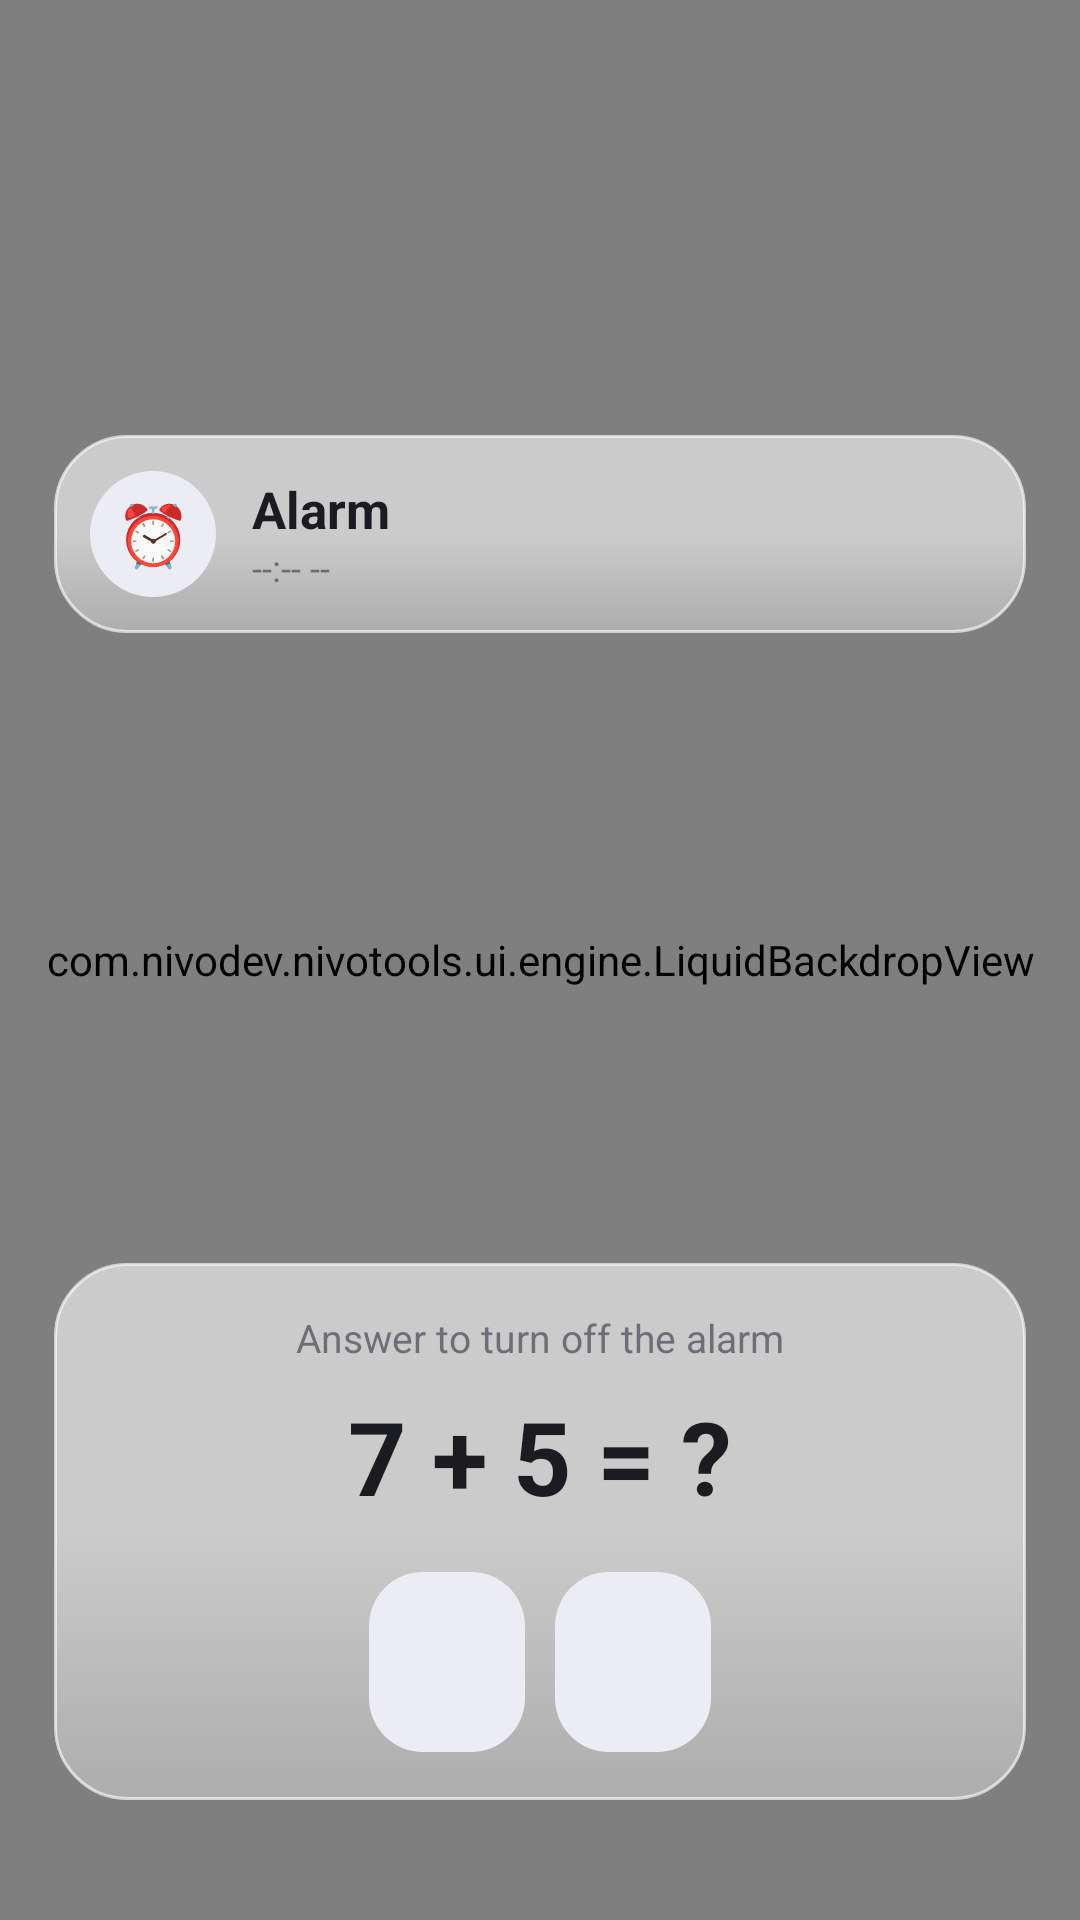

This screen was rendered from an Android layout file. Write that file and the resources it references.
<!-- AndroidManifest.xml: application theme AppTheme -->
<!-- res/layout/activity_ring.xml -->
<?xml version="1.0" encoding="utf-8"?>
<FrameLayout xmlns:android="http://schemas.android.com/apk/res/android"
    xmlns:app="http://schemas.android.com/apk/res-auto"
    android:layout_width="match_parent"
    android:layout_height="match_parent">

    
    <com.nivodev.nivotools.ui.engine.LiquidBackdropView
        android:id="@+id/liquid_backdrop"
        android:layout_width="match_parent"
        android:layout_height="match_parent" />

    <androidx.core.widget.NestedScrollView
        android:layout_width="match_parent"
        android:layout_height="match_parent"
        android:fillViewport="true"
        android:overScrollMode="never"
        android:scrollbars="none">

        <LinearLayout
            android:layout_width="match_parent"
            android:layout_height="wrap_content"
            android:gravity="center"
            android:orientation="vertical"
            android:padding="18dp">

            
            <View
                android:layout_width="match_parent"
                android:layout_height="0dp"
                android:layout_weight="0.45" />

            
            <LinearLayout
                android:id="@+id/ring_top_card"
                android:layout_width="match_parent"
                android:layout_height="wrap_content"
                android:background="@drawable/glass_panel"
                android:gravity="center_vertical"
                android:orientation="horizontal"
                android:padding="12dp">

                <TextView
                    android:layout_width="42dp"
                    android:layout_height="42dp"
                    android:layout_marginEnd="12dp"
                    android:background="@drawable/bg_circle_chip"
                    android:gravity="center"
                    android:importantForAccessibility="no"
                    android:text="&#9200;"
                    android:textColor="?attr/colorPrimary"
                    android:textSize="20sp" />

                <LinearLayout
                    android:layout_width="0dp"
                    android:layout_height="wrap_content"
                    android:layout_weight="1"
                    android:orientation="vertical">

                    <TextView
                        android:id="@+id/text_ring_label"
                        android:layout_width="wrap_content"
                        android:layout_height="wrap_content"
                        android:ellipsize="end"
                        android:maxLines="1"
                        android:text="@string/alarm_fired_title"
                        android:textColor="@color/light_on_surface"
                        android:textSize="17sp"
                        android:textStyle="bold" />

                    <TextView
                        android:id="@+id/text_ring_time"
                        android:layout_width="wrap_content"
                        android:layout_height="wrap_content"
                        android:alpha="0.7"
                        android:text="--:-- --"
                        android:textColor="@color/light_on_surface_variant"
                        android:textSize="12sp" />

                </LinearLayout>

            </LinearLayout>

            
            <View
                android:layout_width="match_parent"
                android:layout_height="0dp"
                android:layout_weight="0.25" />

            
            <FrameLayout
                android:id="@+id/ring_pulse_root"
                android:layout_width="wrap_content"
                android:layout_height="wrap_content"
                android:visibility="gone">

                <View
                    android:id="@+id/ring_pulse_1"
                    android:layout_width="116dp"
                    android:layout_height="116dp"
                    android:layout_gravity="center"
                    android:background="@drawable/ring_pulse_ring" />

                <View
                    android:id="@+id/ring_pulse_2"
                    android:layout_width="116dp"
                    android:layout_height="116dp"
                    android:layout_gravity="center"
                    android:background="@drawable/ring_pulse_ring" />

                <FrameLayout
                    android:layout_width="94dp"
                    android:layout_height="94dp"
                    android:layout_gravity="center"
                    android:background="@drawable/bg_ring_pulse_center"
                    android:elevation="8dp">

                    <ImageView
                        android:id="@+id/ring_bell"
                        android:layout_width="42dp"
                        android:layout_height="42dp"
                        android:layout_gravity="center"
                        android:importantForAccessibility="no"
                        android:src="@drawable/ic_alarm"
                        app:tint="@color/light_on_primary" />

                </FrameLayout>

            </FrameLayout>

            
            <View
                android:layout_width="match_parent"
                android:layout_height="0dp"
                android:layout_weight="0.45" />

            
            <LinearLayout
                android:id="@+id/ring_question_card"
                android:layout_width="match_parent"
                android:layout_height="wrap_content"
                android:layout_marginTop="12dp"
                android:background="@drawable/glass_panel"
                android:gravity="center_horizontal"
                android:orientation="vertical"
                android:padding="16dp">

                <TextView
                    android:layout_width="wrap_content"
                    android:layout_height="wrap_content"
                    android:alpha="0.7"
                    android:text="@string/ring_solve"
                    android:textColor="@color/light_on_surface_variant"
                    android:textSize="13sp" />

                <TextView
                    android:id="@+id/text_ring_question"
                    android:layout_width="wrap_content"
                    android:layout_height="wrap_content"
                    android:layout_marginTop="8dp"
                    android:text="7 + 5 = ?"
                    android:textColor="@color/light_on_surface"
                    android:textSize="34sp"
                    android:textStyle="bold" />

                <LinearLayout
                    android:layout_width="wrap_content"
                    android:layout_height="wrap_content"
                    android:layout_marginTop="16dp"
                    android:gravity="center_vertical"
                    android:orientation="horizontal">

                    <TextView
                        android:id="@+id/ring_digit_a"
                        android:layout_width="52dp"
                        android:layout_height="60dp"
                        android:background="@drawable/bg_solid_round"
                        android:gravity="center"
                        android:text=""
                        android:textColor="@color/light_on_surface"
                        android:textSize="30sp"
                        android:textStyle="bold" />

                    <TextView
                        android:id="@+id/ring_digit_b"
                        android:layout_width="52dp"
                        android:layout_height="60dp"
                        android:layout_marginStart="10dp"
                        android:background="@drawable/bg_solid_round"
                        android:gravity="center"
                        android:text=""
                        android:textColor="@color/light_on_surface"
                        android:textSize="30sp"
                        android:textStyle="bold" />

                </LinearLayout>

                <TextView
                    android:id="@+id/text_ring_wrong"
                    android:layout_width="wrap_content"
                    android:layout_height="wrap_content"
                    android:layout_marginTop="12dp"
                    android:text="@string/ring_wrong"
                    android:textColor="@color/light_error"
                    android:textSize="13sp"
                    android:textStyle="bold"
                    android:visibility="gone" />

            </LinearLayout>

            
            <LinearLayout
                android:id="@+id/ring_buttons_holder"
                android:layout_width="match_parent"
                android:layout_height="wrap_content"
                android:layout_marginTop="16dp"
                android:gravity="center"
                android:orientation="vertical"
                android:visibility="gone">

                <TextView
                    android:id="@+id/ring_pause_note"
                    android:layout_width="match_parent"
                    android:layout_height="wrap_content"
                    android:alpha="0.75"
                    android:gravity="center"
                    android:text="@string/ring_pause_note"
                    android:textColor="@color/light_on_surface"
                    android:textSize="12sp" />

                <TextView
                    android:id="@+id/ring_btn_off"
                    android:layout_width="match_parent"
                    android:layout_height="54dp"
                    android:layout_marginTop="12dp"
                    android:background="@drawable/bg_ring_btn_off"
                    android:elevation="4dp"
                    android:gravity="center"
                    android:text="@string/ring_btn_off"
                    android:textColor="@color/light_on_primary"
                    android:textSize="19sp"
                    android:textStyle="bold" />

                <TextView
                    android:id="@+id/ring_btn_pause"
                    android:layout_width="match_parent"
                    android:layout_height="54dp"
                    android:layout_marginTop="10dp"
                    android:layout_marginBottom="6dp"
                    android:background="@drawable/bg_solid_round"
                    android:gravity="center"
                    android:text="@string/ring_btn_pause"
                    android:textColor="@color/light_on_surface"
                    android:textSize="16sp"
                    android:textStyle="bold" />

            </LinearLayout>

            
            <LinearLayout
                android:id="@+id/container_ring_keys"
                android:layout_width="match_parent"
                android:layout_height="wrap_content"
                android:layout_marginTop="16dp"
                android:layout_marginBottom="6dp"
                android:orientation="vertical" />

        </LinearLayout>

    </androidx.core.widget.NestedScrollView>

</FrameLayout>
<!-- resources referenced by this layout -->
<resources>
  <color name="light_error">#B3261E</color>
  <color name="light_on_primary">#FFFFFF</color>
  <color name="light_on_surface">#1B1B22</color>
  <color name="light_on_surface_variant">#494554</color>
  <!-- drawable bg_circle_chip (drawable) -->
  <?xml version="1.0" encoding="utf-8"?>
  <shape xmlns:android="http://schemas.android.com/apk/res/android"
      android:shape="oval">
      <solid android:color="@color/chip_idle" />
  </shape>
  <!-- drawable bg_ring_btn_off (drawable) -->
  <?xml version="1.0" encoding="utf-8"?>
  <shape xmlns:android="http://schemas.android.com/apk/res/android"
      android:shape="rectangle">
      <solid android:color="?attr/colorPrimary" />
      <corners android:radius="29dp" />
  </shape>
  <!-- drawable bg_ring_pulse_center (drawable) -->
  <?xml version="1.0" encoding="utf-8"?>
  <shape xmlns:android="http://schemas.android.com/apk/res/android"
      android:shape="oval">
      <solid android:color="?attr/colorPrimary" />
  </shape>
  <!-- drawable bg_solid_round (drawable) -->
  <?xml version="1.0" encoding="utf-8"?>
  <shape xmlns:android="http://schemas.android.com/apk/res/android"
      android:shape="rectangle">
      <solid android:color="@color/chip_idle" />
      <corners android:radius="18dp" />
  </shape>
  <!-- drawable ring_pulse_ring (drawable) -->
  <?xml version="1.0" encoding="utf-8"?>
  <shape xmlns:android="http://schemas.android.com/apk/res/android"
      android:shape="oval">
      <stroke
          android:width="2dp"
          android:color="?attr/colorPrimary" />
  </shape>
  <string name="alarm_fired_title">Alarm</string>
  <string name="ring_btn_off">Turn Off</string>
  <string name="ring_btn_pause">Pause (15 min)</string>
  <string name="ring_pause_note">Off stops the alarm completely - Pause rings again after 15 minutes</string>
  <string name="ring_solve">Answer to turn off the alarm</string>
  <string name="ring_wrong">Wrong answer, try again</string>
  <color name="chip_idle">#ECECF4</color>
  <color name="glass_fill_light">#96FFFFFF</color>
  <color name="glass_fill_soft_light">#5CFFFFFF</color>
  <dimen name="glass_stroke">1dp</dimen>
  <color name="glass_stroke_light">#A6FFFFFF</color>
  <dimen name="glass_radius">24dp</dimen>
  <style name="Widget.Nivo.PopupMenu" parent="Widget.Material3.PopupMenu.Overflow">
          <item name="android:popupBackground">@drawable/glass_menu_bg</item>
      </style>
  <style name="Widget.Nivo.PopupMenu.Context" parent="Widget.Material3.PopupMenu.ContextMenu">
          <item name="android:popupBackground">@drawable/glass_menu_bg</item>
      </style>
  <style name="Widget.Nivo.PopupMenu.Text" parent="TextAppearance.Material3.BodyMedium">
          <item name="android:textColor">@color/glass_on_light</item>
          <item name="android:textSize">15sp</item>
      </style>
  <color name="light_primary">#5B4DFF</color>
  <color name="light_primary_container">#E2DEFF</color>
  <color name="light_on_primary_container">#1B1064</color>
  <color name="light_secondary">#0099B8</color>
  <color name="light_on_secondary">#FFFFFF</color>
  <color name="light_tertiary">#C94F7C</color>
  <color name="light_background">#F4F2FF</color>
  <color name="light_on_background">#1B1B22</color>
  <color name="light_surface">#F8F7FF</color>
  <color name="light_surface_variant">#E8E4F6</color>
  <color name="light_outline">#C9C4D4</color>
  <color name="light_on_error">#FFFFFF</color>
  <style name="ThemeOverlay.Nivo.BottomSheet" parent="ThemeOverlay.Material3.BottomSheetDialog">
          <item name="bottomSheetStyle">@style/Widget.Nivo.BottomSheet</item>
      </style>
  <color name="glass_on_light">#1B1B22</color>
  <style name="Widget.Nivo.BottomSheet" parent="Widget.Material3.BottomSheet.Modal">
          <item name="backgroundTint">@color/glass_fill_strong_light</item>
          <item name="shapeAppearance">@style/ShapeAppearance.Nivo.BottomSheet</item>
      </style>
  <color name="glass_fill_strong_light">#D9FFFFFF</color>
</resources>
